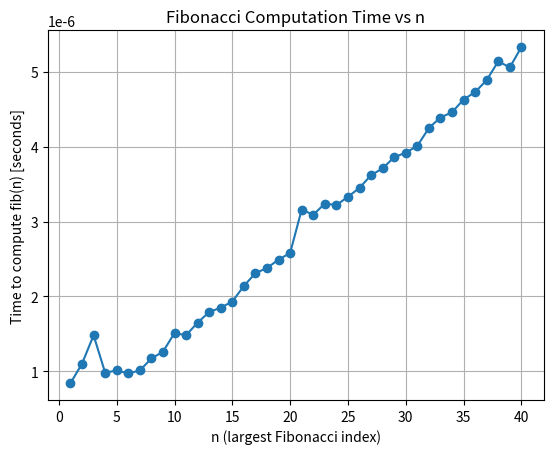

This figure's Python source:
import time
import functools
import matplotlib.pyplot as plt

@functools.lru_cache(None)
def fib(n: int) -> int:
    if n < 2:
        return n
    return fib(n - 1) + fib(n - 2)

def time_fib(n: int) -> float:
    fib.cache_clear()          # IMPORTANT for fair timing
    start = time.perf_counter()
    fib(n)
    end = time.perf_counter()
    return end - start

if __name__ == "__main__":
    max_n = 40                 # adjust if needed
    ns = []
    times = []

    for n in range(1, max_n + 1):
        t = time_fib(n)
        ns.append(n)
        times.append(t)
        print(f"finished in {t:.8f}s, f({n:2d})={fib(n)}")

    # Plot
    plt.figure()
    plt.plot(ns, times, marker='o')
    plt.xlabel("n (largest Fibonacci index)")
    plt.ylabel("Time to compute fib(n) [seconds]")
    plt.title("Fibonacci Computation Time vs n")
    plt.grid(True)
    plt.show()
